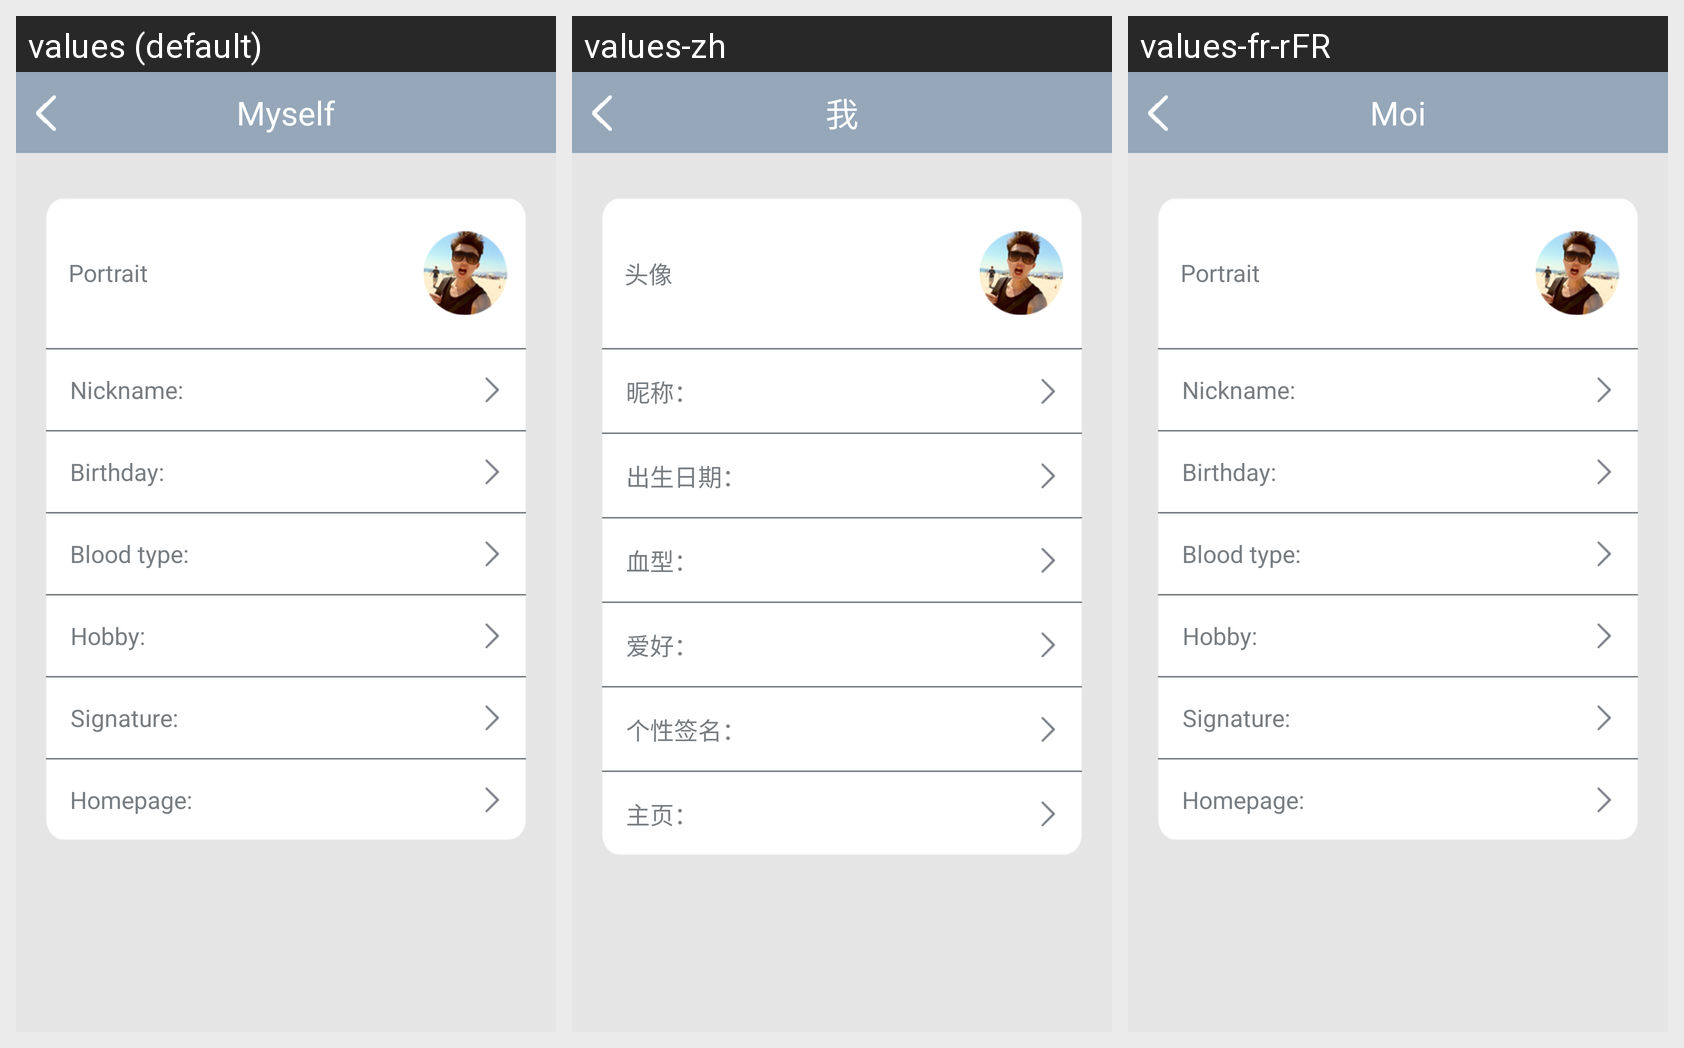

Translations of the strings shown on this Android screen, per locale in the grid:
Android screen res/layout/usereditor.xml rendered under 3 locales, left to right: values (default), values-zh, values-fr-rFR. Device: Nexus 5 (rendered at 1080×1920; each locale shown at half size, 540×960, under a caption strip naming it); theme Theme.MaterialComponents.DayNight.NoActionBar.
Strings drawn on this screen, with the default value and each locale's value (text and hints the layout hard-codes, and strings that could not be matched under every locale, appear in the picture but are not listed):

user_usericon
  values: Portrait
  values-zh: 头像
  values-fr-rFR: Portrait

user_smallname
  values: Nickname:
  values-zh: 昵称：
  values-fr-rFR: Nickname:

user_borddate
  values: Birthday:
  values-zh: 出生日期：
  values-fr-rFR: Birthday:

user_xuexing
  values: Blood type:
  values-zh: 血型：
  values-fr-rFR: Blood type:

user_liks
  values: Hobby:
  values-zh: 爱好：
  values-fr-rFR: Hobby:

user_editorself
  values: Signature:
  values-zh: 个性签名：
  values-fr-rFR: Signature:

user_homepage
  values: Homepage:
  values-zh: 主页：
  values-fr-rFR: Homepage:

user_title
  values: Myself
  values-zh: 我
  values-fr-rFR: Moi
